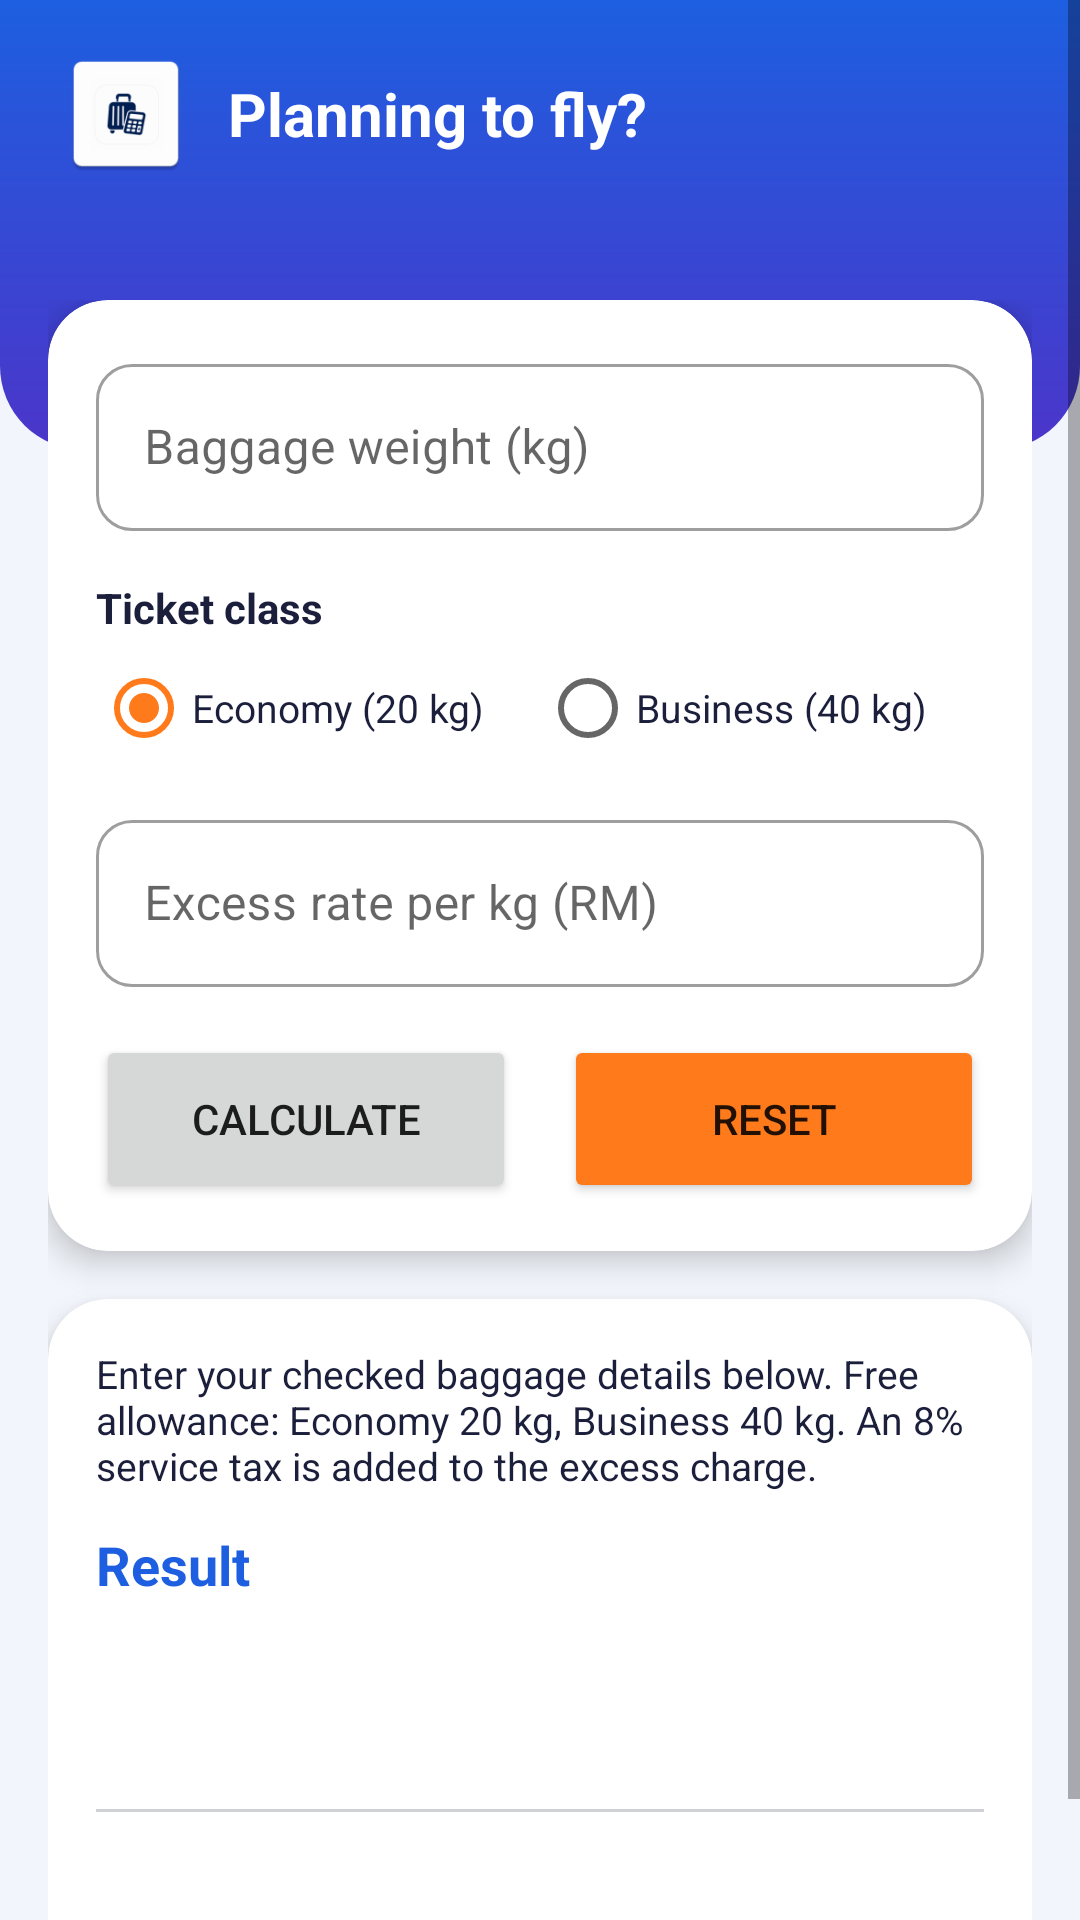

This screen was rendered from an Android layout file. Write that file and the resources it references.
<!-- AndroidManifest.xml: application theme Theme.Assignment1 -->
<!-- res/layout/activity_main.xml -->
<?xml version="1.0" encoding="utf-8"?>
<ScrollView xmlns:android="http://schemas.android.com/apk/res/android"
    xmlns:app="http://schemas.android.com/apk/res-auto"
    android:layout_width="match_parent"
    android:layout_height="match_parent"
    android:background="@color/background"
    android:fillViewport="true">

    <FrameLayout
        android:layout_width="match_parent"
        android:layout_height="wrap_content">

        
        <LinearLayout
            android:layout_width="match_parent"
            android:layout_height="150dp"
            android:background="@drawable/bg_header"
            android:gravity="top|start"
            android:orientation="horizontal"
            android:paddingHorizontal="20dp"
            android:paddingTop="16dp">

            <ImageView
                android:layout_width="44dp"
                android:layout_height="44dp"
                android:contentDescription="@string/app_name"
                android:src="@mipmap/ic_launcher" />

            <TextView
                android:layout_width="wrap_content"
                android:layout_height="44dp"
                android:layout_marginStart="12dp"
                android:gravity="center_vertical"
                android:text="@string/header_greeting"
                android:textColor="@color/white"
                android:textSize="20sp"
                android:textStyle="bold" />
        </LinearLayout>

        
        <LinearLayout
            android:layout_width="match_parent"
            android:layout_height="wrap_content"
            android:layout_marginTop="100dp"
            android:orientation="vertical"
            android:paddingHorizontal="16dp"
            android:paddingBottom="24dp">

            
            <com.google.android.material.card.MaterialCardView
                android:layout_width="match_parent"
                android:layout_height="wrap_content"
                app:cardBackgroundColor="@color/card"
                app:cardCornerRadius="20dp"
                app:cardElevation="6dp">

                <LinearLayout
                    android:layout_width="match_parent"
                    android:layout_height="wrap_content"
                    android:orientation="vertical"
                    android:padding="16dp">

                    <com.google.android.material.textfield.TextInputLayout
                        style="@style/Widget.MaterialComponents.TextInputLayout.OutlinedBox"
                        android:layout_width="match_parent"
                        android:layout_height="wrap_content"
                        android:hint="@string/hint_weight"
                        app:boxCornerRadiusBottomEnd="12dp"
                        app:boxCornerRadiusBottomStart="12dp"
                        app:boxCornerRadiusTopEnd="12dp"
                        app:boxCornerRadiusTopStart="12dp">

                        <com.google.android.material.textfield.TextInputEditText
                            android:id="@+id/etWeight"
                            android:layout_width="match_parent"
                            android:layout_height="wrap_content"
                            android:inputType="numberDecimal" />
                    </com.google.android.material.textfield.TextInputLayout>

                    <TextView
                        android:layout_width="wrap_content"
                        android:layout_height="wrap_content"
                        android:layout_marginTop="16dp"
                        android:text="@string/label_class"
                        android:textColor="@color/text_dark"
                        android:textStyle="bold" />

                    <RadioGroup
                        android:id="@+id/rgClass"
                        android:layout_width="match_parent"
                        android:layout_height="wrap_content"
                        android:orientation="horizontal">

                        <RadioButton
                            android:id="@+id/rbEconomy"
                            android:layout_width="0dp"
                            android:layout_height="wrap_content"
                            android:layout_weight="1"
                            android:checked="true"
                            android:text="@string/economy"
                            android:textColor="@color/text_dark"
                            android:textSize="13sp" />

                        <RadioButton
                            android:id="@+id/rbBusiness"
                            android:layout_width="0dp"
                            android:layout_height="wrap_content"
                            android:layout_weight="1"
                            android:text="@string/business"
                            android:textColor="@color/text_dark"
                            android:textSize="13sp" />
                    </RadioGroup>

                    <com.google.android.material.textfield.TextInputLayout
                        style="@style/Widget.MaterialComponents.TextInputLayout.OutlinedBox"
                        android:layout_width="match_parent"
                        android:layout_height="wrap_content"
                        android:layout_marginTop="8dp"
                        android:hint="@string/hint_rate"
                        app:boxCornerRadiusBottomEnd="12dp"
                        app:boxCornerRadiusBottomStart="12dp"
                        app:boxCornerRadiusTopEnd="12dp"
                        app:boxCornerRadiusTopStart="12dp">

                        <com.google.android.material.textfield.TextInputEditText
                            android:id="@+id/etRate"
                            android:layout_width="match_parent"
                            android:layout_height="wrap_content"
                            android:inputType="numberDecimal" />
                    </com.google.android.material.textfield.TextInputLayout>

                    <LinearLayout
                        android:layout_width="match_parent"
                        android:layout_height="wrap_content"
                        android:layout_marginTop="16dp"
                        android:orientation="horizontal">

                        <Button
                            android:id="@+id/btnCalculate"
                            android:layout_width="0dp"
                            android:layout_height="56dp"
                            android:layout_marginEnd="8dp"
                            android:layout_weight="1"
                            android:text="@string/btn_calculate"
                            app:cornerRadius="28dp" />

                        <Button
                            android:id="@+id/btnReset"
                            android:layout_width="0dp"
                            android:layout_height="56dp"
                            android:layout_marginStart="8dp"
                            android:layout_weight="1"
                            android:backgroundTint="@color/accent"
                            android:text="@string/btn_reset"
                            app:cornerRadius="28dp" />
                    </LinearLayout>
                </LinearLayout>
            </com.google.android.material.card.MaterialCardView>

            
            <com.google.android.material.card.MaterialCardView
                android:layout_width="match_parent"
                android:layout_height="wrap_content"
                android:layout_marginTop="16dp"
                app:cardBackgroundColor="@color/card"
                app:cardCornerRadius="20dp"
                app:cardElevation="6dp">

                <LinearLayout
                    android:layout_width="match_parent"
                    android:layout_height="wrap_content"
                    android:orientation="vertical"
                    android:padding="16dp">

                    <TextView
                        android:layout_width="match_parent"
                        android:layout_height="wrap_content"
                        android:layout_marginBottom="12dp"
                        android:text="@string/instructions"
                        android:textColor="@color/text_dark"
                        android:textSize="13sp" />

                    <TextView
                        android:layout_width="wrap_content"
                        android:layout_height="wrap_content"
                        android:text="@string/result_title"
                        android:textColor="@color/primary"
                        android:textSize="18sp"
                        android:textStyle="bold" />

                    <TextView
                        android:id="@+id/tvExcess"
                        android:layout_width="match_parent"
                        android:layout_height="wrap_content"
                        android:layout_marginTop="10dp"
                        android:textColor="@color/text_dark"
                        android:textSize="16sp" />

                    <TextView
                        android:id="@+id/tvCharge"
                        android:layout_width="match_parent"
                        android:layout_height="wrap_content"
                        android:layout_marginTop="4dp"
                        android:textColor="@color/text_dark"
                        android:textSize="16sp" />

                    <View
                        android:layout_width="match_parent"
                        android:layout_height="1dp"
                        android:layout_marginTop="12dp"
                        android:layout_marginBottom="12dp"
                        android:alpha="0.2"
                        android:background="@color/text_dark" />

                    <TextView
                        android:id="@+id/tvTotal"
                        android:layout_width="match_parent"
                        android:layout_height="wrap_content"
                        android:textColor="@color/accent"
                        android:textSize="20sp"
                        android:textStyle="bold" />
                </LinearLayout>
            </com.google.android.material.card.MaterialCardView>
        </LinearLayout>
    </FrameLayout>
</ScrollView>
<!-- resources referenced by this layout -->
<resources>
  <color name="accent">#FF7A1A</color>
  <color name="background">#F2F5FB</color>
  <color name="card">#FFFFFF</color>
  <color name="primary">#1D5FE0</color>
  <color name="text_dark">#1B1F3B</color>
  <color name="white">#FFFFFFFF</color>
  <!-- drawable bg_header (drawable) -->
  <?xml version="1.0" encoding="utf-8"?>
  <shape xmlns:android="http://schemas.android.com/apk/res/android"
      android:shape="rectangle">
      <gradient
          android:angle="270"
          android:startColor="@color/primary"
          android:endColor="@color/header_end" />
      <corners
          android:bottomLeftRadius="28dp"
          android:bottomRightRadius="28dp" />
  </shape>
  <!-- mipmap ic_launcher: webp bitmap (mipmap-hdpi, 1474 bytes) -->
  <string name="app_name">Baggage Fee Estimator</string>
  <string name="btn_calculate">Calculate</string>
  <string name="btn_reset">Reset</string>
  <string name="business">Business (40 kg)</string>
  <string name="economy">Economy (20 kg)</string>
  <string name="header_greeting">Planning to fly?</string>
  <string name="hint_rate">Excess rate per kg (RM)</string>
  <string name="hint_weight">Baggage weight (kg)</string>
  <string name="instructions">Enter your checked baggage details below. Free allowance: Economy 20 kg, Business 40 kg. An 8% service tax is added to the excess charge.</string>
  <string name="label_class">Ticket class</string>
  <string name="result_title">Result</string>
  <style name="Theme.Assignment1" parent="Theme.MaterialComponents.Light.DarkActionBar">
          <item name="colorPrimary">@color/primary</item>
          <item name="colorPrimaryVariant">@color/primary_dark</item>
          <item name="colorSecondary">@color/accent</item>
          <item name="colorOnPrimary">@color/white</item>
          <item name="android:statusBarColor">@color/primary_dark</item>
          <item name="android:windowBackground">@color/background</item>
      </style>
  <color name="header_end">#4B35C9</color>
  <color name="primary_dark">#3A2BB5</color>
</resources>
